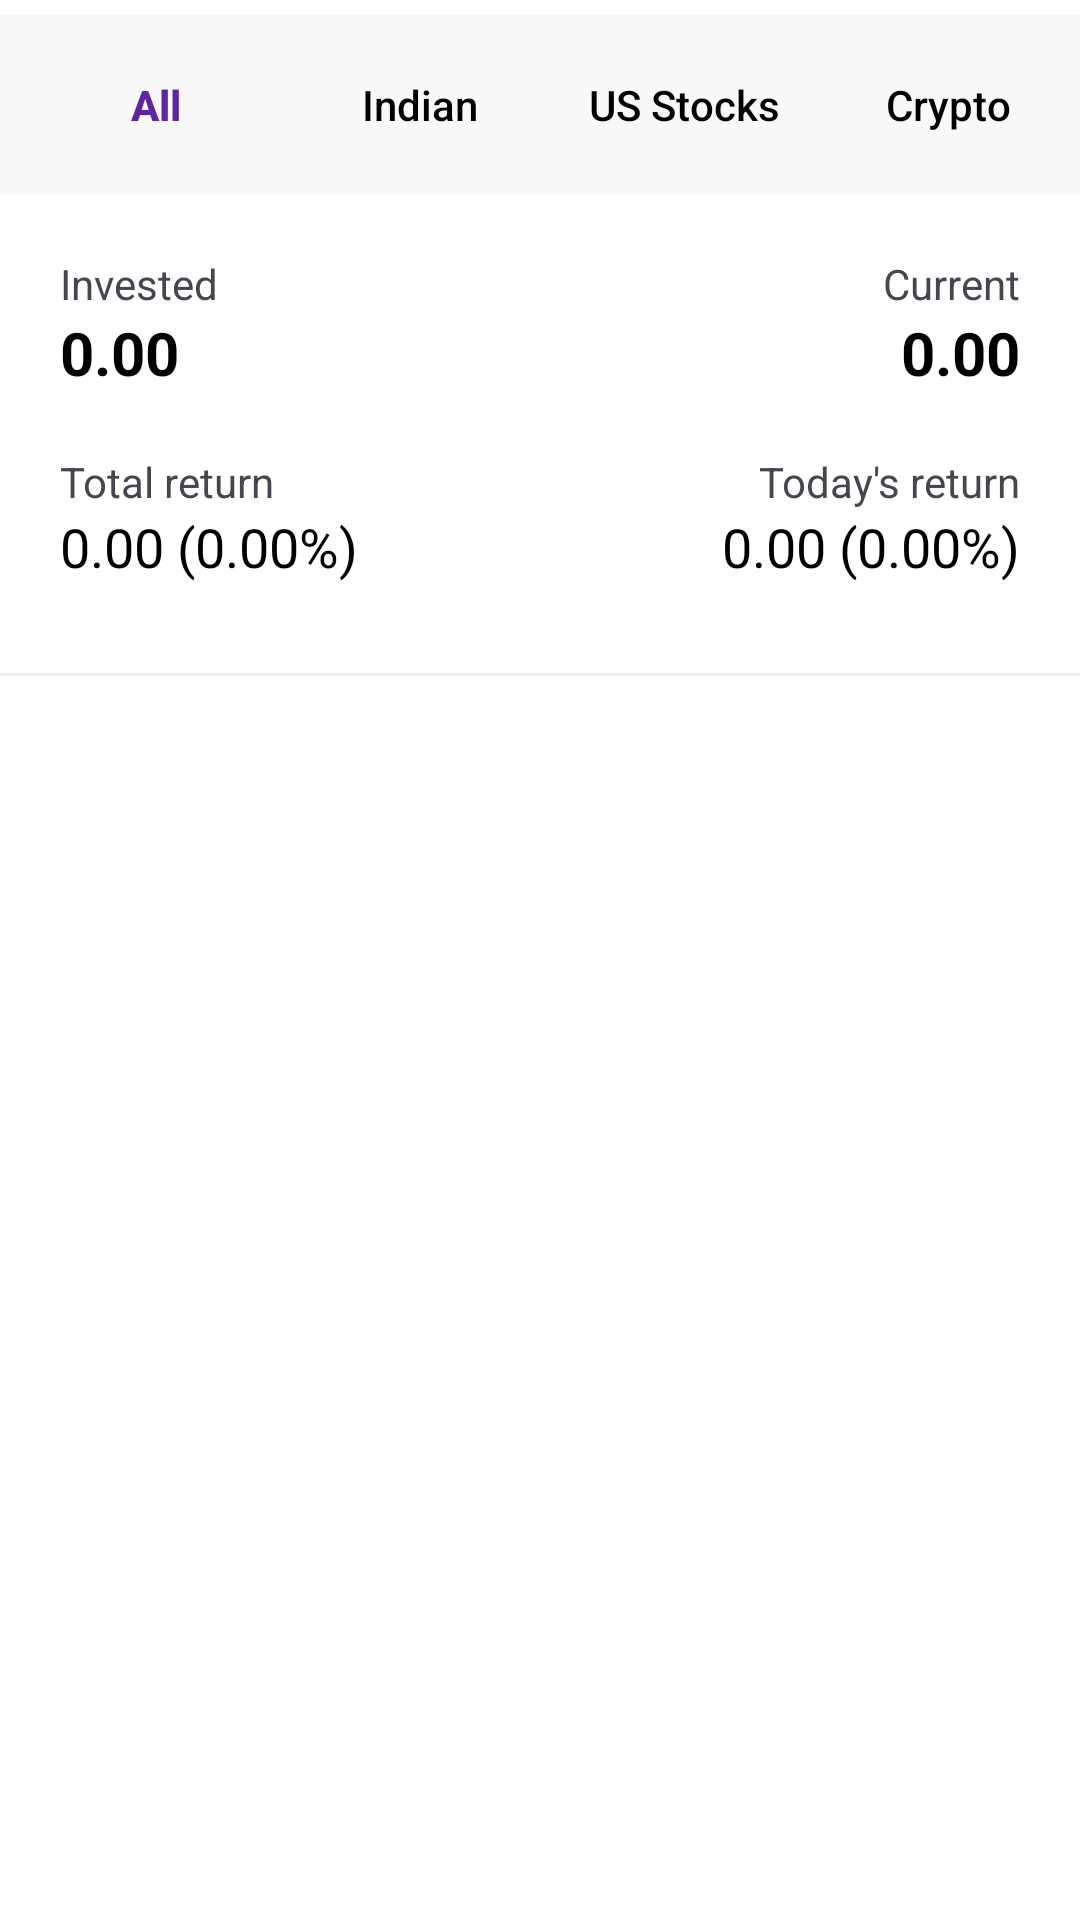

Reconstruct the res/layout file that produces this screen, plus the resources it refers to.
<!-- AndroidManifest.xml: application theme Theme.Bottonnavigation_and_recyclerview_implement_homepage -->
<!-- res/layout/fragment_portfolio.xml -->
<?xml version="1.0" encoding="utf-8"?>
<androidx.constraintlayout.widget.ConstraintLayout xmlns:android="http://schemas.android.com/apk/res/android"
    xmlns:app="http://schemas.android.com/apk/res-auto"
    xmlns:tools="http://schemas.android.com/tools"
    android:layout_width="match_parent"
    android:layout_height="match_parent"
    android:background="@color/white">

    <HorizontalScrollView
        android:id="@+id/portfolio_category_bar"
        android:layout_width="match_parent"
        android:layout_height="60dp"
        android:layout_marginTop="5dp"
        android:background="#F8F8F8"
        android:scrollbars="none"
        app:layout_constraintTop_toTopOf="parent">

        <LinearLayout
            android:layout_width="wrap_content"
            android:layout_height="match_parent"
            android:orientation="horizontal"
            android:paddingStart="8dp"
            android:paddingEnd="8dp">

            <Button
                android:id="@+id/p_btn_all"
                style="?android:attr/borderlessButtonStyle"
                android:layout_width="wrap_content"
                android:layout_height="match_parent"
                android:text="All"
                android:textAllCaps="false"
                android:textColor="@color/violet"
                android:textStyle="bold" />

            <Button
                android:id="@+id/p_btn_indian"
                style="?android:attr/borderlessButtonStyle"
                android:layout_width="wrap_content"
                android:layout_height="match_parent"
                android:text="Indian"
                android:textAllCaps="false"
                android:textColor="@color/black" />

            <Button
                android:id="@+id/p_btn_us"
                style="?android:attr/borderlessButtonStyle"
                android:layout_width="wrap_content"
                android:layout_height="match_parent"
                android:text="US Stocks"
                android:textAllCaps="false"
                android:textColor="@color/black" />

            <Button
                android:id="@+id/p_btn_crypto"
                style="?android:attr/borderlessButtonStyle"
                android:layout_width="wrap_content"
                android:layout_height="match_parent"
                android:text="Crypto"
                android:textAllCaps="false"
                android:textColor="@color/black" />
        </LinearLayout>
    </HorizontalScrollView>


    <ScrollView
        android:layout_width="match_parent"
        android:layout_height="0dp"
        app:layout_constraintTop_toBottomOf="@id/portfolio_category_bar"
        app:layout_constraintBottom_toBottomOf="parent">


        <LinearLayout
            android:layout_width="match_parent"
            android:layout_height="wrap_content"
            android:orientation="vertical">

            
            <androidx.constraintlayout.widget.ConstraintLayout
                android:id="@+id/summary_card"
                android:layout_width="match_parent"
                android:layout_height="wrap_content"
                android:layout_marginBottom="10dp"
                android:padding="20dp">

                <TextView
                    android:id="@+id/lbl_invested"
                    android:layout_width="wrap_content"
                    android:layout_height="wrap_content"
                    android:text="Invested"
                    android:textSize="14sp"
                    app:layout_constraintStart_toStartOf="parent"
                    app:layout_constraintTop_toTopOf="parent" />

                <TextView
                    android:id="@+id/invested_amount_txt"
                    android:layout_width="wrap_content"
                    android:layout_height="wrap_content"
                    android:text="0.00"
                    android:textColor="@color/black"
                    android:textSize="20sp"
                    android:textStyle="bold"
                    app:layout_constraintStart_toStartOf="parent"
                    app:layout_constraintTop_toBottomOf="@id/lbl_invested" />

                <TextView
                    android:id="@+id/lbl_current"
                    android:layout_width="wrap_content"
                    android:layout_height="wrap_content"
                    android:text="Current"
                    android:textSize="14sp"
                    app:layout_constraintEnd_toEndOf="parent"
                    app:layout_constraintTop_toTopOf="parent" />

                <TextView
                    android:id="@+id/current_amount_txt"
                    android:layout_width="wrap_content"
                    android:layout_height="wrap_content"
                    android:text="0.00"
                    android:textColor="@color/black"
                    android:textSize="20sp"
                    android:textStyle="bold"
                    app:layout_constraintEnd_toEndOf="parent"
                    app:layout_constraintTop_toBottomOf="@id/lbl_current" />

                <TextView
                    android:id="@+id/lbl_total_return"
                    android:layout_width="wrap_content"
                    android:layout_height="wrap_content"
                    android:layout_marginTop="20dp"
                    android:text="Total return"
                    android:textSize="14sp"
                    app:layout_constraintStart_toStartOf="parent"
                    app:layout_constraintTop_toBottomOf="@id/invested_amount_txt" />

                <TextView
                    android:id="@+id/total_pl_txt"
                    android:layout_width="wrap_content"
                    android:layout_height="wrap_content"
                    android:text="0.00 (0.00%)"
                    android:textColor="@color/black"
                    android:textSize="18sp"
                    app:layout_constraintStart_toStartOf="parent"
                    app:layout_constraintTop_toBottomOf="@id/lbl_total_return" />

                <TextView
                    android:id="@+id/lbl_todays_return"
                    android:layout_width="wrap_content"
                    android:layout_height="wrap_content"
                    android:layout_marginTop="20dp"
                    android:text="Today's return"
                    android:textSize="14sp"
                    app:layout_constraintEnd_toEndOf="parent"
                    app:layout_constraintTop_toBottomOf="@id/current_amount_txt" />

                <TextView
                    android:id="@+id/todays_change_txt"
                    android:layout_width="wrap_content"
                    android:layout_height="wrap_content"
                    android:text="0.00 (0.00%)"
                    android:textColor="@color/black"
                    android:textSize="18sp"
                    app:layout_constraintEnd_toEndOf="parent"
                    app:layout_constraintTop_toBottomOf="@id/lbl_todays_return" />

            </androidx.constraintlayout.widget.ConstraintLayout>

            <View
                android:layout_width="match_parent"
                android:layout_height="1dp"
                android:background="#F0F0F0" />

            

            <androidx.recyclerview.widget.RecyclerView
                android:id="@+id/recyclerView"
                android:layout_width="match_parent"
                android:layout_height="wrap_content"
                android:paddingBottom="80dp"
                tools:listitem="@layout/stocks_row_portfolio" />

        </LinearLayout>
    </ScrollView>

    
    <LinearLayout
        android:id="@+id/empty_state"
        android:layout_width="match_parent"
        android:layout_height="wrap_content"
        android:gravity="center"
        android:orientation="vertical"
        android:visibility="gone"
        app:layout_constraintBottom_toBottomOf="parent"
        app:layout_constraintTop_toTopOf="parent">
        <TextView
            android:id="@+id/backToWatchlist_txt"
            android:layout_width="wrap_content"
            android:layout_height="wrap_content"
            android:text="@string/want_to_buy_any_share"
            android:textSize="18sp" />
        <Button
            android:id="@+id/goToWatchlist_btn"
            android:layout_width="wrap_content"
            android:layout_height="wrap_content"
            android:layout_marginTop="16dp"
            android:text="@string/go_to_watchlist" />
    </LinearLayout>

</androidx.constraintlayout.widget.ConstraintLayout>
<!-- res/layout/stocks_row_portfolio.xml (included above) -->
<?xml version="1.0" encoding="utf-8"?>
<androidx.cardview.widget.CardView xmlns:android="http://schemas.android.com/apk/res/android"
    xmlns:app="http://schemas.android.com/apk/res-auto"
    android:layout_width="match_parent"
    android:layout_height="wrap_content"
    app:cardElevation="0dp"
    app:cardCornerRadius="0dp"
    android:background="@color/white">

    <androidx.constraintlayout.widget.ConstraintLayout
        android:layout_width="match_parent"
        android:layout_height="wrap_content"
        android:padding="16dp">

        
        <TextView
            android:id="@+id/stock_name_txt"
            android:layout_width="wrap_content"
            android:layout_height="wrap_content"
            android:text="GOLDBEES"
            android:textColor="@color/black"
            android:textStyle="bold"
            android:textSize="16sp"
            app:layout_constraintStart_toStartOf="parent"
            app:layout_constraintTop_toTopOf="parent" />

        <TextView
            android:id="@+id/PL_txt"
            android:layout_width="wrap_content"
            android:layout_height="wrap_content"
            android:text="-393.36 (-2.48%)"
            android:textColor="@color/Red"
            android:textSize="16sp"
            app:layout_constraintEnd_toEndOf="parent"
            app:layout_constraintTop_toTopOf="parent" />

        
        <TextView
            android:id="@+id/lbl_invested_val"
            android:layout_width="wrap_content"
            android:layout_height="wrap_content"
            android:layout_marginTop="4dp"
            android:text="Invested "
            android:textSize="14sp"
            android:textColor="#888888"
            app:layout_constraintStart_toStartOf="parent"
            app:layout_constraintTop_toBottomOf="@id/stock_name_txt" />

        <TextView
            android:id="@+id/invested_amount_txt"
            android:layout_width="wrap_content"
            android:layout_height="wrap_content"
            android:text="15,886.20"
            android:textSize="14sp"
            android:textColor="#555555"
            app:layout_constraintStart_toEndOf="@id/lbl_invested_val"
            app:layout_constraintTop_toTopOf="@id/lbl_invested_val" />

        <TextView
            android:id="@+id/purchasing_price_txt"
            android:layout_width="wrap_content"
            android:layout_height="wrap_content"
            android:text="120.35 Avg"
            android:textSize="14sp"
            android:textColor="#555555"
            app:layout_constraintEnd_toEndOf="parent"
            app:layout_constraintTop_toTopOf="@id/lbl_invested_val" />

        
        <TextView
            android:id="@+id/lbl_qty"
            android:layout_width="wrap_content"
            android:layout_height="wrap_content"
            android:layout_marginTop="4dp"
            android:text="Qty "
            android:textSize="14sp"
            android:textColor="#888888"
            app:layout_constraintStart_toStartOf="parent"
            app:layout_constraintTop_toBottomOf="@id/lbl_invested_val" />

        <TextView
            android:id="@+id/Quentity_txt"
            android:layout_width="wrap_content"
            android:layout_height="wrap_content"
            android:text="132"
            android:textSize="14sp"
            android:textColor="#555555"
            app:layout_constraintStart_toEndOf="@id/lbl_qty"
            app:layout_constraintTop_toTopOf="@id/lbl_qty" />

        <TextView
            android:id="@+id/share_price_txt"
            android:layout_width="wrap_content"
            android:layout_height="wrap_content"
            android:text="117.37"
            android:textSize="14sp"
            android:textColor="@color/Green"
            app:layout_constraintEnd_toStartOf="@id/percentile_txt"
            app:layout_constraintTop_toTopOf="@id/lbl_qty" />

        <TextView
            android:id="@+id/percentile_txt"
            android:layout_width="wrap_content"
            android:layout_height="wrap_content"
            android:text=" (+0.45%) LTP"
            android:textSize="14sp"
            android:textColor="@color/Green"
            app:layout_constraintEnd_toEndOf="parent"
            app:layout_constraintTop_toTopOf="@id/lbl_qty" />

        <View
            android:layout_width="match_parent"
            android:layout_height="1dp"
            android:background="#F0F0F0"
            android:layout_marginTop="16dp"
            app:layout_constraintTop_toBottomOf="@id/lbl_qty" />

    </androidx.constraintlayout.widget.ConstraintLayout>
</androidx.cardview.widget.CardView>
<!-- resources referenced by this layout -->
<resources>
  <color name="Green">#0F9715</color>
  <color name="Red">#FB4141</color>
  <color name="black">#FF000000</color>
  <color name="violet">#5F26A1</color>
  <color name="white">#FFFFFFFF</color>
  <string name="go_to_watchlist">Go to WatchList</string>
  <string name="want_to_buy_any_share">Want to buy any share?</string>
  <style name="Theme.Bottonnavigation_and_recyclerview_implement_homepage" parent="Base.Theme.Bottonnavigation_and_recyclerview_implement_homepage" />
  <style name="Base.Theme.Bottonnavigation_and_recyclerview_implement_homepage" parent="Theme.Material3.DayNight.NoActionBar">
          
          
      </style>
</resources>
